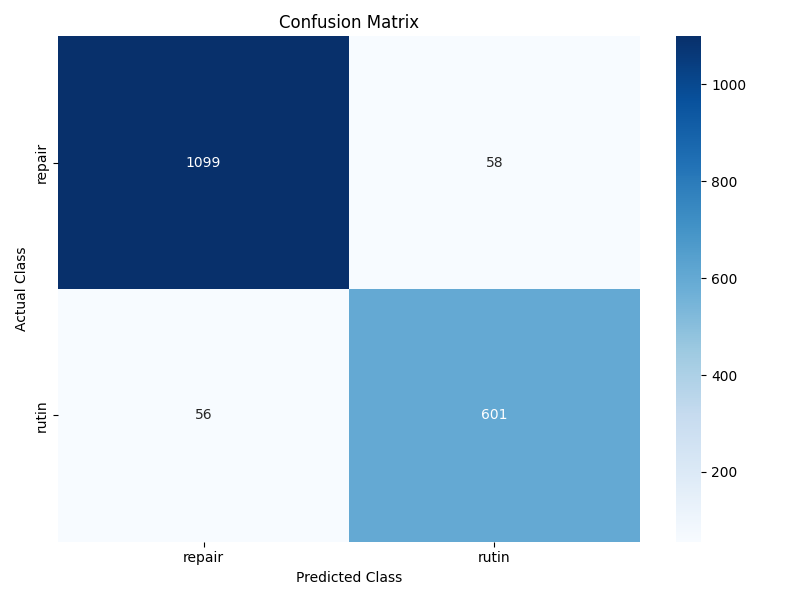

Source data for this figure (header and first rows):
, Predicted_repair, Predicted_rutin
Actual_repair, 1099, 58
Actual_rutin, 56, 601
